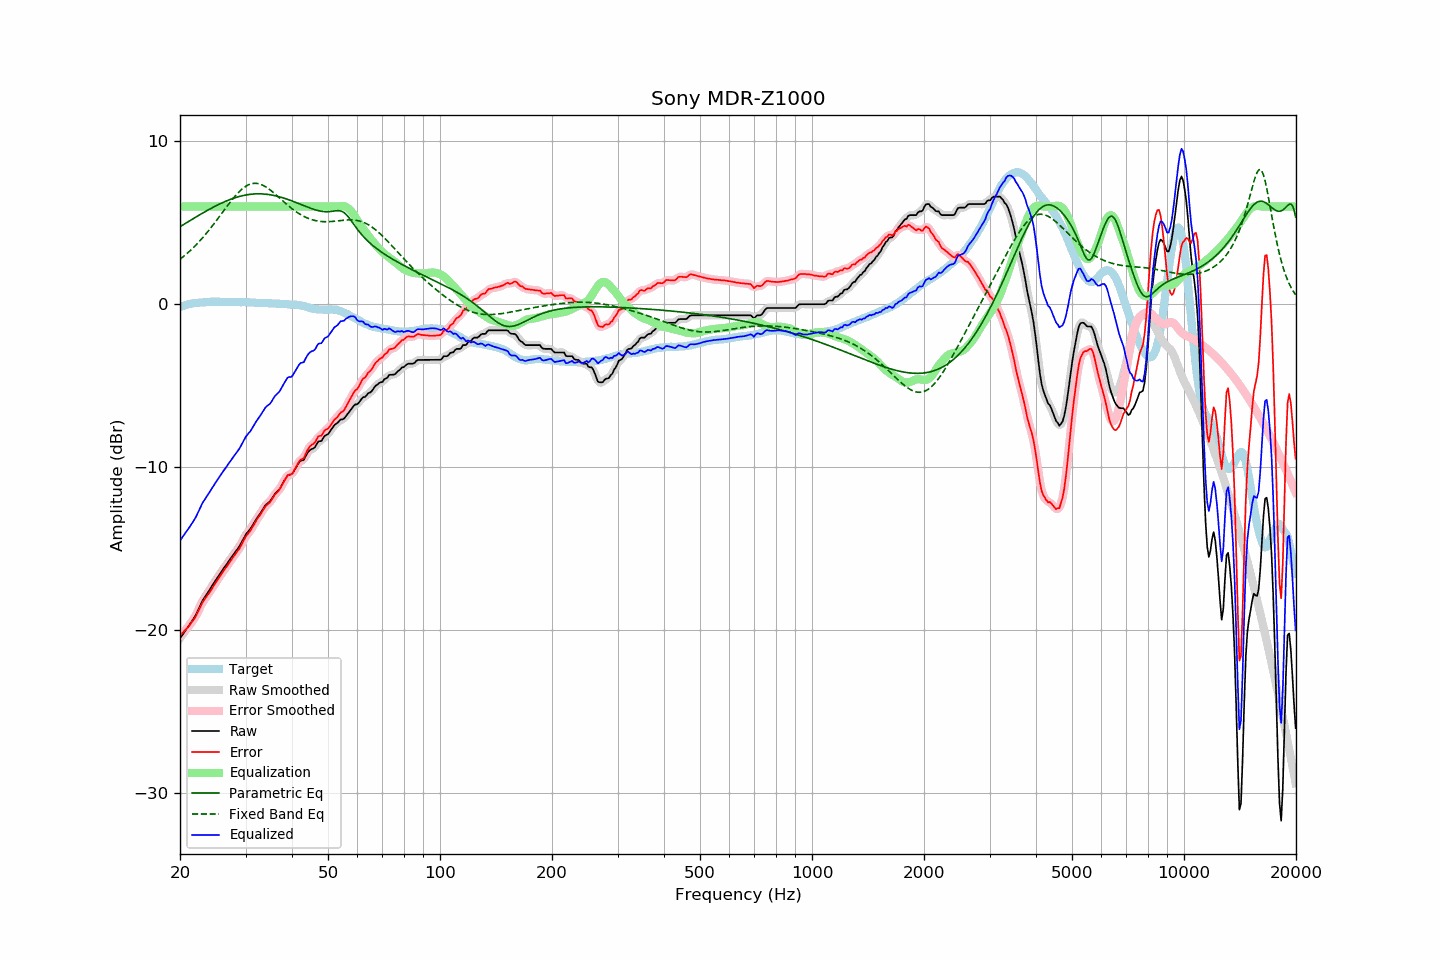

Data behind this chart, as committed beside it:
frequency, raw, error, smoothed, error_smoothed, equalization, parametric_eq, fixed_band_eq, equalized_raw, equalized_smoothed, target
20.00, -20.51, -20.34, -20.51, -20.34, 6.00, 4.76, 2.76, -14.51, -14.51, -0.17
20.20, -20.37, -20.24, -20.37, -20.24, 6.00, 4.82, 2.83, -14.37, -14.37, -0.13
20.40, -20.23, -20.13, -20.23, -20.13, 6.00, 4.88, 2.91, -14.23, -14.23, -0.10
20.61, -20.09, -20.02, -20.09, -20.03, 6.00, 4.94, 3.00, -14.09, -14.09, -0.07
20.81, -19.96, -19.93, -19.96, -19.93, 6.00, 5.00, 3.08, -13.96, -13.96, -0.03
21.02, -19.82, -19.83, -19.82, -19.81, 6.00, 5.06, 3.17, -13.82, -13.82, 0.01
21.23, -19.67, -19.69, -19.67, -19.69, 6.00, 5.12, 3.26, -13.67, -13.67, 0.02
21.44, -19.52, -19.56, -19.52, -19.56, 6.00, 5.18, 3.35, -13.52, -13.52, 0.04
21.66, -19.37, -19.43, -19.37, -19.43, 6.00, 5.24, 3.45, -13.37, -13.37, 0.06
21.87, -19.22, -19.28, -19.21, -19.28, 6.00, 5.30, 3.54, -13.22, -13.21, 0.07
22.09, -19.04, -19.12, -19.03, -19.11, 6.00, 5.36, 3.64, -13.04, -13.03, 0.09
22.31, -18.83, -18.91, -18.83, -18.92, 6.00, 5.42, 3.75, -12.83, -12.83, 0.09
22.54, -18.62, -18.72, -18.62, -18.71, 6.00, 5.48, 3.85, -12.62, -12.62, 0.10
22.76, -18.41, -18.51, -18.41, -18.51, 6.00, 5.53, 3.96, -12.41, -12.41, 0.11
22.99, -18.20, -18.31, -18.22, -18.33, 6.00, 5.59, 4.07, -12.20, -12.22, 0.11
23.22, -18.05, -18.17, -18.05, -18.16, 6.00, 5.65, 4.19, -12.05, -12.05, 0.12
23.45, -17.90, -18.02, -17.90, -18.02, 6.00, 5.70, 4.30, -11.90, -11.90, 0.13
23.69, -17.75, -17.89, -17.75, -17.89, 6.00, 5.76, 4.42, -11.75, -11.75, 0.13
23.92, -17.60, -17.74, -17.60, -17.74, 6.00, 5.81, 4.54, -11.60, -11.60, 0.14
24.16, -17.44, -17.59, -17.44, -17.59, 6.00, 5.87, 4.67, -11.44, -11.44, 0.15
24.40, -17.28, -17.44, -17.28, -17.44, 6.00, 5.92, 4.79, -11.28, -11.28, 0.16
24.65, -17.13, -17.28, -17.13, -17.28, 6.00, 5.97, 4.92, -11.13, -11.13, 0.15
24.89, -16.97, -17.12, -16.97, -17.12, 6.00, 6.02, 5.05, -10.97, -10.97, 0.15
25.14, -16.82, -16.97, -16.82, -16.97, 6.00, 6.07, 5.18, -10.82, -10.82, 0.15
25.39, -16.67, -16.82, -16.67, -16.82, 6.00, 6.12, 5.31, -10.67, -10.67, 0.15
25.65, -16.53, -16.68, -16.53, -16.67, 6.00, 6.17, 5.45, -10.53, -10.53, 0.15
25.91, -16.38, -16.52, -16.38, -16.53, 6.00, 6.22, 5.58, -10.38, -10.38, 0.14
26.16, -16.24, -16.39, -16.24, -16.39, 6.00, 6.26, 5.71, -10.24, -10.24, 0.15
26.43, -16.10, -16.25, -16.10, -16.25, 6.00, 6.30, 5.85, -10.10, -10.10, 0.15
26.69, -15.96, -16.11, -15.96, -16.11, 6.00, 6.35, 5.98, -9.96, -9.96, 0.15
26.96, -15.81, -15.96, -15.82, -15.97, 6.00, 6.39, 6.11, -9.81, -9.82, 0.15
27.23, -15.68, -15.83, -15.68, -15.82, 6.00, 6.43, 6.24, -9.68, -9.68, 0.15
27.50, -15.54, -15.69, -15.54, -15.68, 6.00, 6.46, 6.37, -9.54, -9.54, 0.15
27.77, -15.40, -15.53, -15.40, -15.54, 6.00, 6.50, 6.49, -9.40, -9.40, 0.14
28.05, -15.26, -15.39, -15.26, -15.39, 6.00, 6.53, 6.61, -9.26, -9.26, 0.13
28.33, -15.13, -15.25, -15.13, -15.26, 6.00, 6.56, 6.72, -9.13, -9.13, 0.12
28.62, -14.99, -15.13, -15.00, -15.13, 6.00, 6.59, 6.83, -8.99, -9.00, 0.13
28.90, -14.86, -14.99, -14.85, -14.97, 6.00, 6.62, 6.93, -8.86, -8.85, 0.13
29.19, -14.68, -14.80, -14.68, -14.81, 6.00, 6.64, 7.02, -8.68, -8.68, 0.12
29.48, -14.49, -14.62, -14.49, -14.62, 6.00, 6.67, 7.10, -8.49, -8.49, 0.13
29.78, -14.30, -14.43, -14.30, -14.43, 6.00, 6.69, 7.18, -8.30, -8.30, 0.13
30.08, -14.12, -14.25, -14.14, -14.27, 6.00, 6.71, 7.25, -8.12, -8.14, 0.13
30.38, -14.00, -14.12, -14.00, -14.12, 6.00, 6.72, 7.30, -8.00, -8.00, 0.12
30.68, -13.88, -14.00, -13.88, -13.99, 6.00, 6.74, 7.35, -7.88, -7.88, 0.12
30.99, -13.76, -13.87, -13.75, -13.86, 6.00, 6.75, 7.38, -7.76, -7.75, 0.11
31.30, -13.59, -13.70, -13.60, -13.70, 6.00, 6.76, 7.41, -7.59, -7.60, 0.10
31.61, -13.43, -13.53, -13.43, -13.53, 6.00, 6.77, 7.42, -7.43, -7.43, 0.10
31.93, -13.26, -13.35, -13.27, -13.36, 6.00, 6.77, 7.42, -7.26, -7.27, 0.09
32.24, -13.11, -13.19, -13.11, -13.20, 6.00, 6.78, 7.41, -7.11, -7.11, 0.08
32.57, -12.97, -13.05, -12.97, -13.05, 6.00, 6.78, 7.39, -6.97, -6.97, 0.08
32.89, -12.83, -12.91, -12.82, -12.90, 6.00, 6.78, 7.37, -6.83, -6.82, 0.08
33.22, -12.67, -12.75, -12.67, -12.74, 6.00, 6.77, 7.33, -6.67, -6.67, 0.08
33.55, -12.52, -12.59, -12.51, -12.59, 6.00, 6.77, 7.28, -6.52, -6.51, 0.07
33.89, -12.36, -12.43, -12.38, -12.45, 6.00, 6.76, 7.23, -6.36, -6.38, 0.07
34.23, -12.26, -12.33, -12.27, -12.34, 6.00, 6.75, 7.16, -6.26, -6.27, 0.07
34.57, -12.18, -12.24, -12.18, -12.24, 6.00, 6.74, 7.10, -6.18, -6.18, 0.06
34.92, -12.10, -12.16, -12.08, -12.14, 6.00, 6.72, 7.02, -6.10, -6.08, 0.06
35.27, -11.96, -12.02, -11.95, -12.00, 6.00, 6.70, 6.95, -5.96, -5.95, 0.06
35.62, -11.80, -11.84, -11.80, -11.85, 6.00, 6.68, 6.86, -5.80, -5.80, 0.04
35.97, -11.64, -11.68, -11.66, -11.70, 6.00, 6.66, 6.78, -5.64, -5.66, 0.04
... 635 more rows
